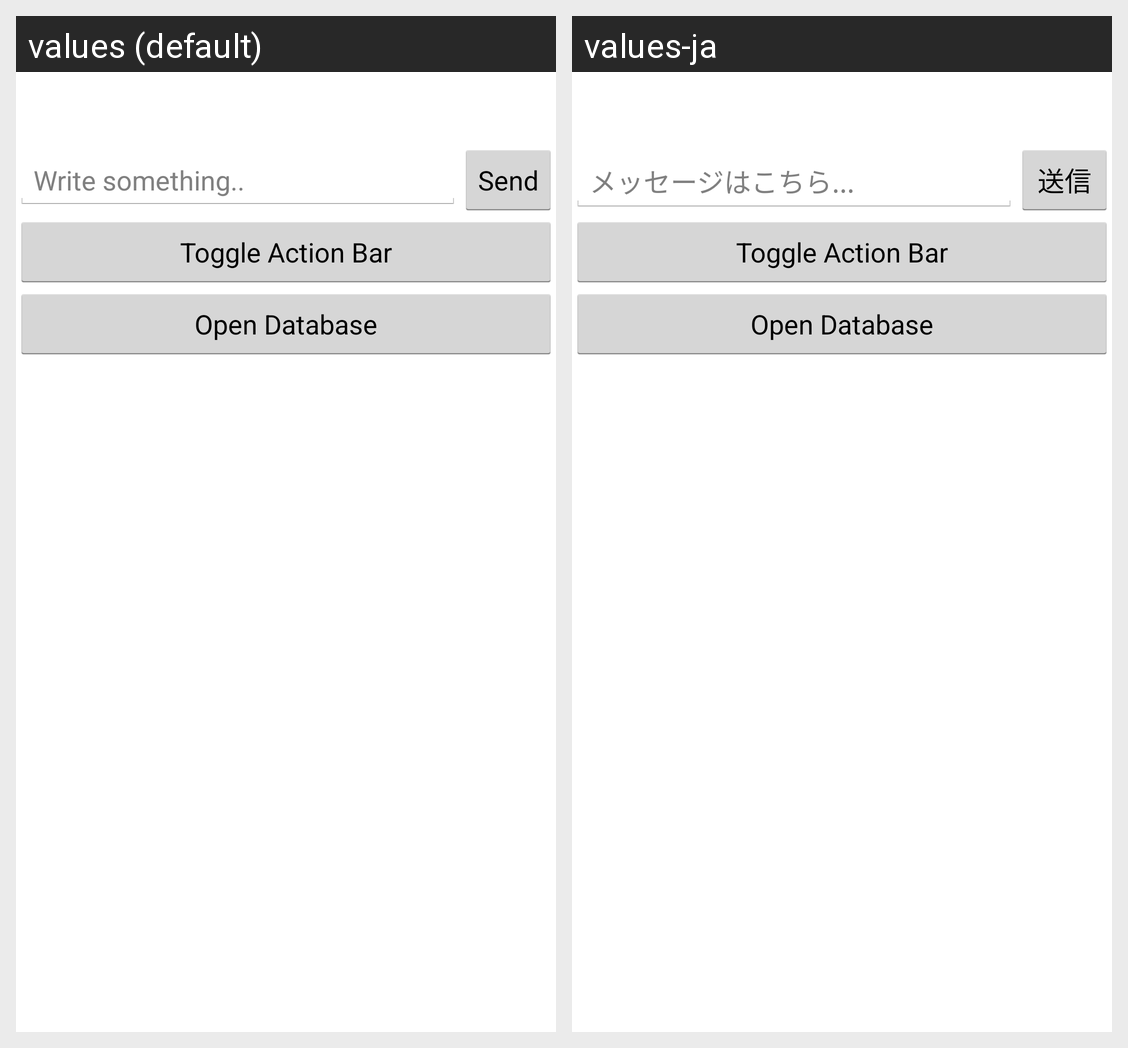

Translations of the strings shown on this Android screen, per locale in the grid:
Android screen res/layout/activity_main.xml rendered under 2 locales, left to right: values (default), values-ja. Device: Nexus 5 (rendered at 1080×1920; each locale shown at half size, 540×960, under a caption strip naming it); theme AppTheme.
Strings drawn on this screen, with the default value and each locale's value (text and hints the layout hard-codes, and strings that could not be matched under every locale, appear in the picture but are not listed):

edit_message
  values: Write something..
  values-ja: メッセージはこちら...

button_send
  values: Send
  values-ja: 送信

button_action_bar
  values: Toggle Action Bar
  values-ja: Toggle Action Bar  [not translated; the default value is used]

open_database
  values: Open Database
  values-ja: Open Database  [not translated; the default value is used]
